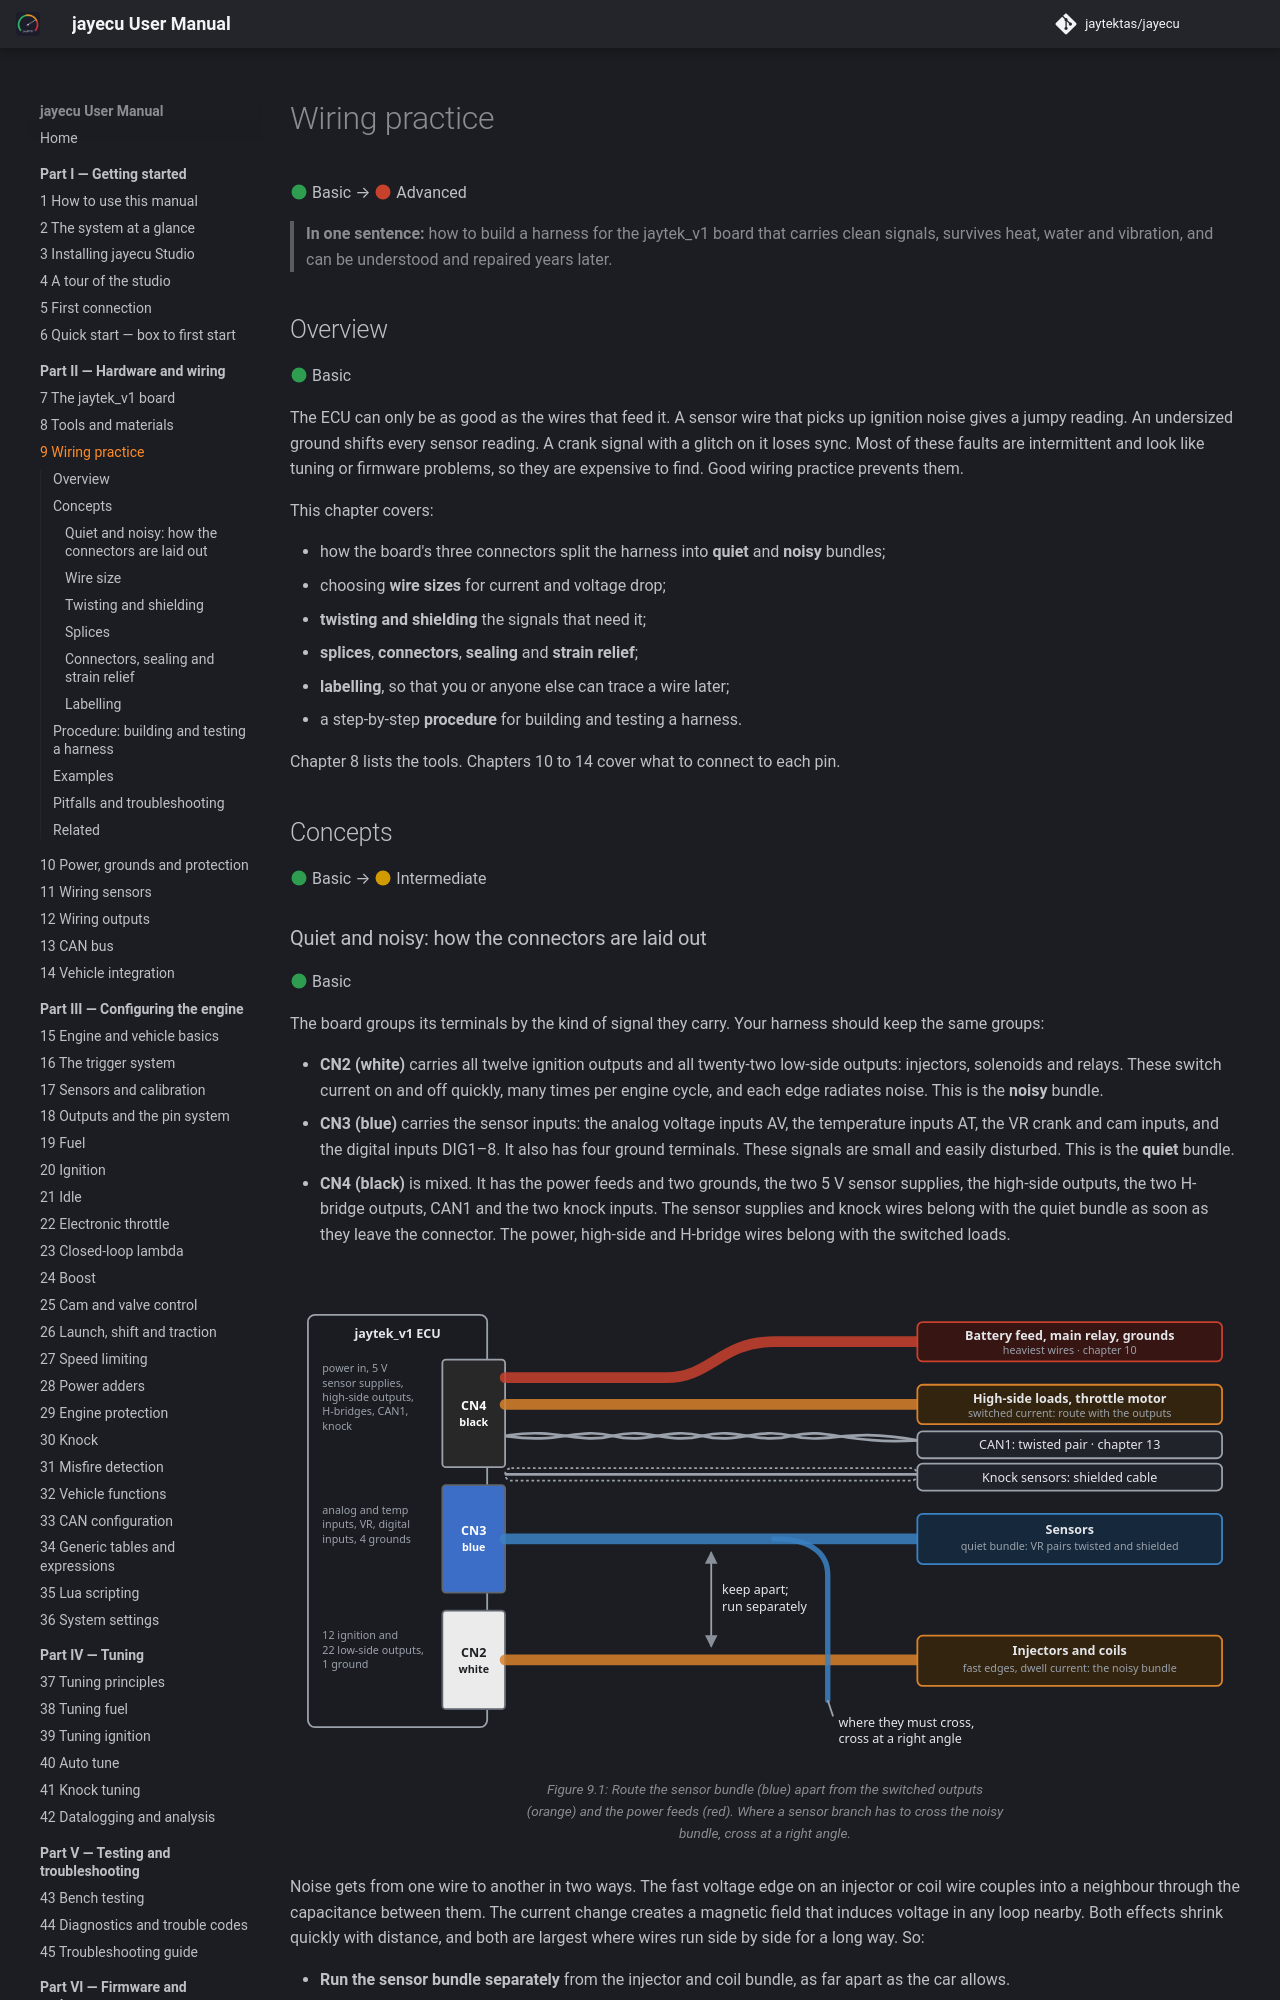

repository: jaytektas/jayecu · page: part2/09-wiring-practice.html · generator: mkdocs

# Wiring practice

:material-circle:{ .level-basic } Basic → :material-circle:{ .level-advanced } Advanced

> **In one sentence:** how to build a harness for the jaytek_v1 board that carries clean signals,
> survives heat, water and vibration, and can be understood and repaired years later.

## Overview

:material-circle:{ .level-basic } Basic

The ECU can only be as good as the wires that feed it. A sensor wire that picks up ignition noise
gives a jumpy reading. An undersized ground shifts every sensor reading. A crank signal with a
glitch on it loses sync. Most of these faults are intermittent and look like tuning or firmware
problems, so they are expensive to find. Good wiring practice prevents them.

This chapter covers:

- how the board's three connectors split the harness into **quiet** and **noisy** bundles;
- choosing **wire sizes** for current and voltage drop;
- **twisting and shielding** the signals that need it;
- **splices**, **connectors**, **sealing** and **strain relief**;
- **labelling**, so that you or anyone else can trace a wire later;
- a step-by-step **procedure** for building and testing a harness.

Chapter 8 lists the tools. Chapters 10 to 14 cover what to connect to each pin.

## Concepts

:material-circle:{ .level-basic } Basic → :material-circle:{ .level-intermediate } Intermediate

### Quiet and noisy: how the connectors are laid out

:material-circle:{ .level-basic } Basic

The board groups its terminals by the kind of signal they carry. Your harness should keep the same
groups:
<!-- src: definition/boards/jaytek_v1.board.yaml -->

- **CN2 (white)** carries all twelve ignition outputs and all twenty-two low-side outputs:
  injectors, solenoids and relays. These switch current on and off quickly, many times per engine
  cycle, and each edge radiates noise. This is the **noisy** bundle.
- **CN3 (blue)** carries the sensor inputs: the analog voltage inputs AV, the temperature inputs AT,
  the VR crank and cam inputs, and the digital inputs DIG1–8. It also has four ground terminals. These
  signals are small and easily disturbed. This is the **quiet** bundle.
- **CN4 (black)** is mixed. It has the power feeds and two grounds, the two 5 V sensor supplies, the
  high-side outputs, the two H-bridge outputs, CAN1 and the two knock inputs. The sensor supplies
  and knock wires belong with the quiet bundle as soon as they leave the connector. The power,
  high-side and H-bridge wires belong with the switched loads.

<figure markdown>
  ![The three connectors and the bundles they feed: CN4 to power, high-side loads, CAN and knock; CN3 to sensors; CN2 to injectors and coils, with the sensor bundle kept apart and crossing at a right angle](../img/diagrams/tools-wiring-practice-routing.svg)
  <figcaption>Figure 9.1: Route the sensor bundle (blue) apart from the switched outputs (orange) and
  the power feeds (red). Where a sensor branch has to cross the noisy bundle, cross at a right angle.
  </figcaption>
</figure>

Noise gets from one wire to another in two ways. The fast voltage edge on an injector or coil wire
couples into a neighbour through the capacitance between them. The current change creates a
magnetic field that induces voltage in any loop nearby. Both effects shrink quickly with distance, and
both are largest where wires run side by side for a long way. So:

- **Run the sensor bundle separately** from the injector and coil bundle, as far apart as the car
  allows.
- **Keep sensor wires well away from spark-plug leads and coils.** These carry the fastest and
  largest edges in the car.
- **Where a sensor wire must cross the noisy bundle, cross at a right angle**, never alongside.
- **Keep each signal and its return close together**, so the loop between them is small (see
  *Twisting and shielding*).
